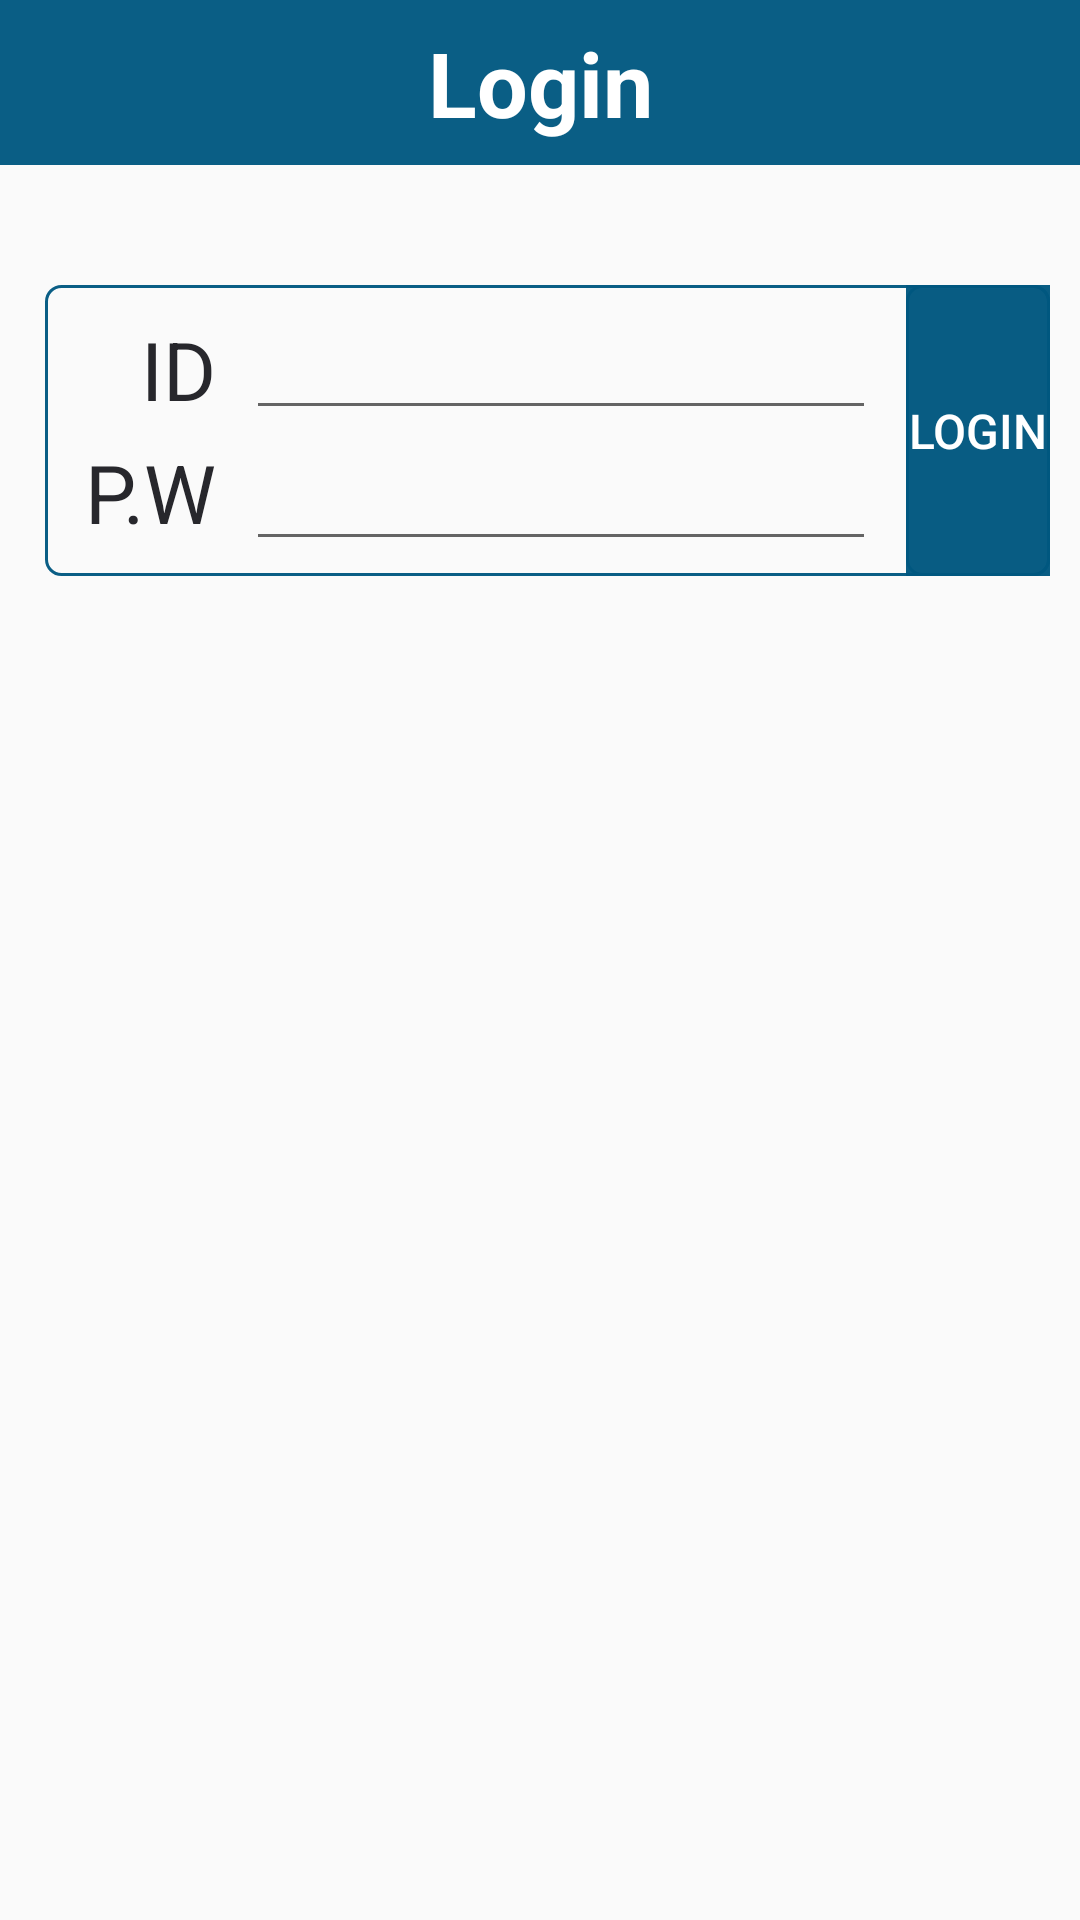

Reconstruct the res/layout file that produces this screen, plus the resources it refers to.
<!-- AndroidManifest.xml: application theme AppTheme -->
<!-- res/layout/login_activity.xml -->
<?xml version="1.0" encoding="utf-8"?>
<LinearLayout xmlns:android="http://schemas.android.com/apk/res/android"
    xmlns:app="http://schemas.android.com/apk/res-auto"
    xmlns:tools="http://schemas.android.com/tools"
    android:layout_width="match_parent"
    android:layout_height="match_parent"
    android:orientation="vertical"
    tools:context=".LoginPage">

    <TextView
        android:id="@+id/textView6"
        android:layout_width="match_parent"
        android:layout_height="55dp"
        android:background="@color/colorPrimary"
        android:gravity="center"
        android:text="Login"
        android:textColor="@android:color/background_light"
        android:textSize="30sp"
        android:textStyle="bold" />

    <LinearLayout
        android:layout_width="match_parent"
        android:layout_height="wrap_content"
        android:layout_marginLeft="15dp"
        android:layout_marginTop="40dp"
        android:layout_marginRight="10dp"
        android:background="@drawable/border_layout"
        android:orientation="horizontal"
        android:paddingLeft="8dp">

        <LinearLayout
            android:layout_width="wrap_content"
            android:layout_height="wrap_content"
            android:layout_marginTop="10dp"
            android:layout_marginBottom="10dp"
            android:orientation="vertical"
            android:paddingLeft="5dp">

            <TextView
                android:id="@+id/textView4"
                android:layout_width="match_parent"
                android:layout_height="wrap_content"
                android:gravity="right"
                android:text="ID"
                android:textColor="#27272C"
                android:textSize="27sp" />

            <TextView
                android:id="@+id/textView3"
                android:layout_width="match_parent"
                android:layout_height="wrap_content"
                android:layout_marginTop="5dp"
                android:gravity="right"
                android:text="P.W"
                android:textColor="#27272C"
                android:textSize="27sp" />
        </LinearLayout>

        <LinearLayout
            android:layout_width="wrap_content"
            android:layout_height="match_parent"
            android:layout_marginTop="5dp"
            android:layout_marginBottom="5dp"
            android:orientation="vertical"
            android:paddingLeft="10dp"
            android:paddingRight="10dp">

            <EditText
                android:id="@+id/editText"
                android:layout_width="match_parent"
                android:layout_height="0dp"
                android:layout_weight="1"
                android:ems="10"
                android:inputType="textPersonName" />

            <EditText
                android:id="@+id/editText2"
                android:layout_width="match_parent"
                android:layout_height="0dp"
                android:layout_weight="1"
                android:ems="10"
                android:inputType="textPassword" />
        </LinearLayout>

        <LinearLayout
            android:layout_width="match_parent"
            android:layout_height="match_parent"
            android:background="@drawable/border_layout">

            <Button
                android:id="@+id/button"
                android:layout_width="wrap_content"
                android:layout_height="match_parent"
                android:layout_weight="1"
                android:background="@color/colorPrimary"
                android:text="Login"
                android:textColor="#FFFFFF"
                android:textSize="16sp" />
        </LinearLayout>
    </LinearLayout>
</LinearLayout>
<!-- resources referenced by this layout -->
<resources>
  <color name="colorPrimary">#F5005880</color>
  <!-- drawable border_layout (drawable) -->
  <?xml version="1.0" encoding="utf-8"?>
  <shape xmlns:android="http://schemas.android.com/apk/res/android"
               android:shape="rectangle">
      <solid android:color="#00000000"/>
      <stroke android:width="1dp" android:color="@color/colorPrimary"/>
      <corners android:radius="5dp"/>
  </shape>
  <style name="AppTheme" parent="Theme.AppCompat.Light.DarkActionBar">
          
          <item name="colorPrimary">@color/colorPrimary</item>
          <item name="colorPrimaryDark">@color/colorPrimaryDark</item>
          <item name="colorAccent">@color/colorAccent</item>
  
          <item name="windowActionBar">false</item>
          <item name="windowNoTitle">true</item>
      </style>
  <color name="colorPrimaryDark">#00574B</color>
  <color name="colorAccent">#F5005880</color>
</resources>
